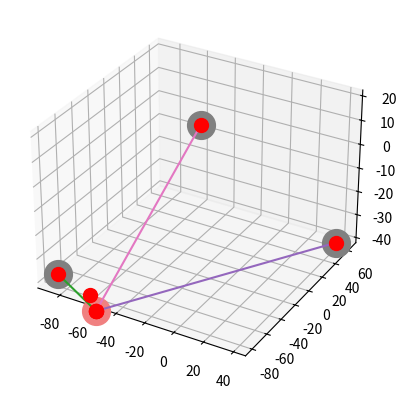

This figure's Python source:
import random
import numpy as np
from numpy import sqrt, dot, cross
from numpy.linalg import norm

import matplotlib.pyplot as plt
import matplotlib.animation as anim


class Receiver:

    def __init__(self):
        self.x = random.uniform(-100, 100)
        self.y = random.uniform(-100, 100)
        self.z = random.uniform(-100, 100)


class Satelite:

    def __init__(self):
        self.x = random.uniform(-100, 100)
        self.y = random.uniform(-100, 100)
        self.z = random.uniform(-100, 100)
        self.point = np.array([self.x, self.y, self.z])

    def distance(self, receiver: Receiver) -> float:
        return ((self.x - receiver.x)**2 + (self.y - receiver.y)**2 + (self.z - receiver.z)**2)**(1/2)


# Find the intersection of three spheres
# P1,P2,P3 are the centers, r1,r2,r3 are the radii
# Implementaton based on Wikipedia Trilateration article.
def trilaterate(P1, P2, P3, r1, r2, r3):
    temp1 = P2-P1
    e_x = temp1/norm(temp1)
    temp2 = P3-P1
    i = dot(e_x, temp2)
    temp3 = temp2 - i*e_x
    e_y = temp3/norm(temp3)
    e_z = cross(e_x, e_y)
    d = norm(P2-P1)
    j = dot(e_y, temp2)
    x = (r1*r1 - r2*r2 + d*d) / (2*d)
    y = (r1*r1 - r3*r3 - 2*i*x + i*i + j*j) / (2*j)
    temp4 = r1*r1 - x*x - y*y
    if temp4 < 0:
        raise Exception("The three spheres do not intersect!")
    z = sqrt(temp4)
    p_12_a = P1 + x*e_x + y*e_y + z*e_z
    p_12_b = P1 + x*e_x + y*e_y - z*e_z
    return p_12_a, p_12_b


class Drawer:

    def __init__(self):
        self.satelites = [Satelite() for i in range(3)]
        self.receiver = Receiver()
        fig = plt.figure()
        ax = fig.add_subplot(projection='3d')
        self.receiver_plt, = ax.plot([], [], [], marker="o",
                                     markersize=20, markerfacecolor="lightcoral", markeredgecolor="lightcoral")

        self.satelite_lines = []

        for satelite in self.satelites:
            ax.plot(satelite.x, satelite.y, satelite.z, marker="o",
                    markersize=20, markerfacecolor="grey", markeredgecolor="grey")
            self.satelite_lines.append(ax.plot([], [], [], marker="o",
                                      markersize=10, markerfacecolor="red", markeredgecolor="red")[0])
            

        self.intersect1_plt, = ax.plot([], [], [], marker="o",
                                      markersize=10, markerfacecolor="red", markeredgecolor="red")

        self.intersect2_plt, = ax.plot([], [], [], marker="o",
                                      markersize=10, markerfacecolor="red", markeredgecolor="red")
        
        self.receiver_txt = ax.text(self.receiver.x, self.receiver.y ,self.receiver.z, "")


        self.animation = anim.FuncAnimation(
            fig, self.update, interval=20, blit=True, save_count=50)
        plt.show()

    def calculate_position(self):
        return trilaterate(self.satelites[0].point, self.satelites[1].point,
                           self.satelites[2].point,
                           self.satelites[0].distance(self.receiver),
                           self.satelites[1].distance(self.receiver),
                           self.satelites[2].distance(self.receiver))

    def update(self, i):
        self.receiver.x += .1
        self.receiver_plt.set_data([self.receiver.x], [self.receiver.y])
        self.receiver_plt.set_3d_properties([self.receiver.z])

        # self.receiver_txt.set_data([self.receiver.x], [self.receiver.y])
        # self.receiver_txt.set_3d_properties([self.receiver.z])
        # self.receiver_txt.set_text(f"XD")

        # if i % 10 == 0:
        intersect1, intersect2 = self.calculate_position()
        self.intersect1_plt.set_data([intersect1[0]], [intersect1[1]])
        self.intersect1_plt.set_3d_properties([intersect1[2]])
        self.intersect2_plt.set_data([intersect2[0]], [intersect2[1]])
        self.intersect2_plt.set_3d_properties([intersect2[2]])

        for i, satelite_line in enumerate(self.satelite_lines):
            satelite_line.set_data([self.satelites[i].x, self.receiver.x], [self.satelites[i].y, self.receiver.y])
            satelite_line.set_3d_properties([self.satelites[i].z, self.receiver.z])



        return self.receiver_plt, self.intersect1_plt, self.intersect2_plt, self.receiver_txt

# drawer = Drawer()

# def update():
#     draw


Drawer()
